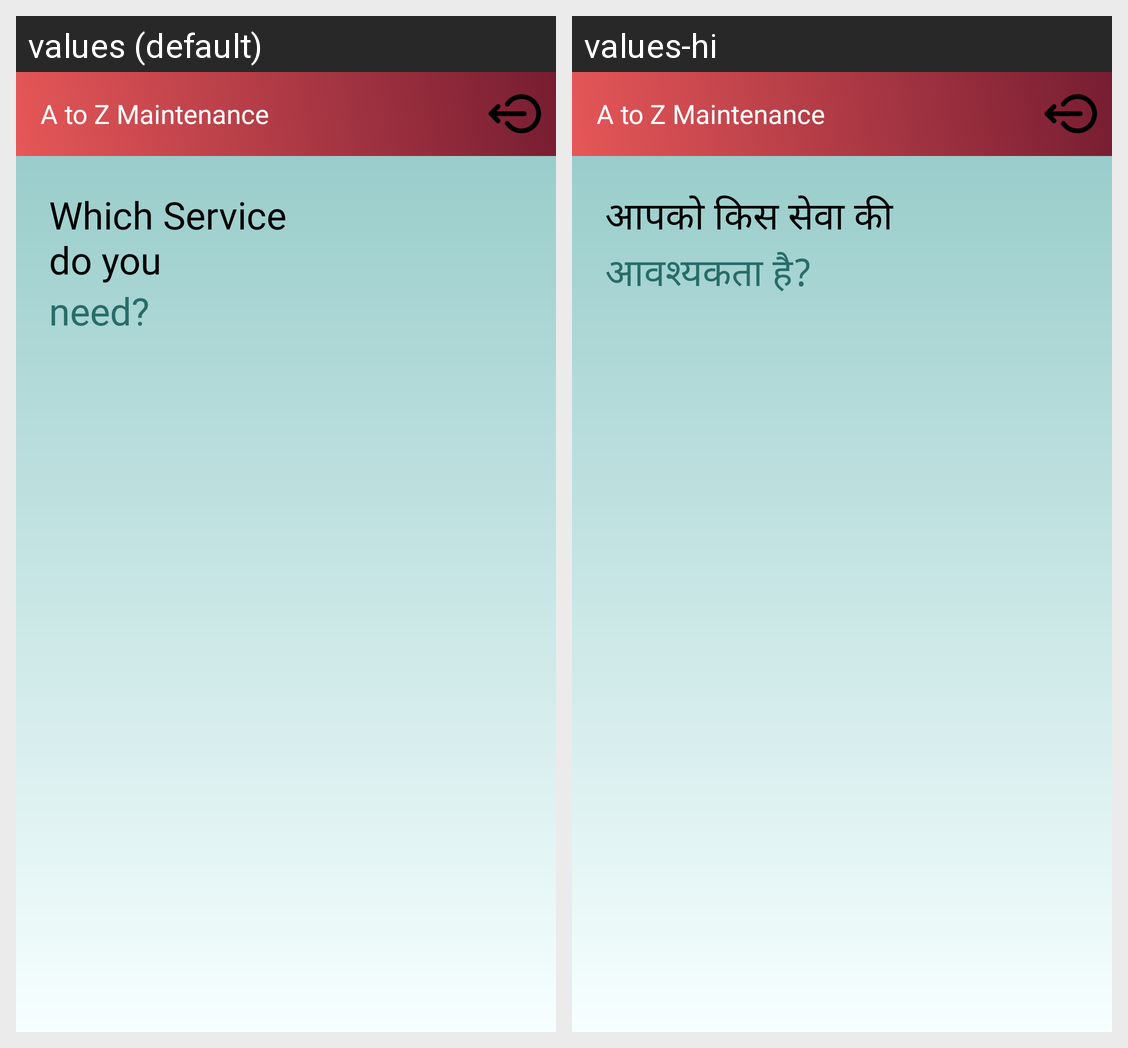

Locale-by-locale string values for the Android screen shown in this grid:
Android screen res/layout/fragment_dashboard.xml rendered under 2 locales, left to right: values (default), values-hi. Device: Nexus 5 (rendered at 1080×1920; each locale shown at half size, 540×960, under a caption strip naming it); theme AppTheme.
Strings drawn on this screen, with the default value and each locale's value (text and hints the layout hard-codes, and strings that could not be matched under every locale, appear in the picture but are not listed):

which_service_txt
  values: Which Service 
      do you
  values-hi: आपको किस सेवा की

need
  values: need?
  values-hi: आवश्यकता है?
